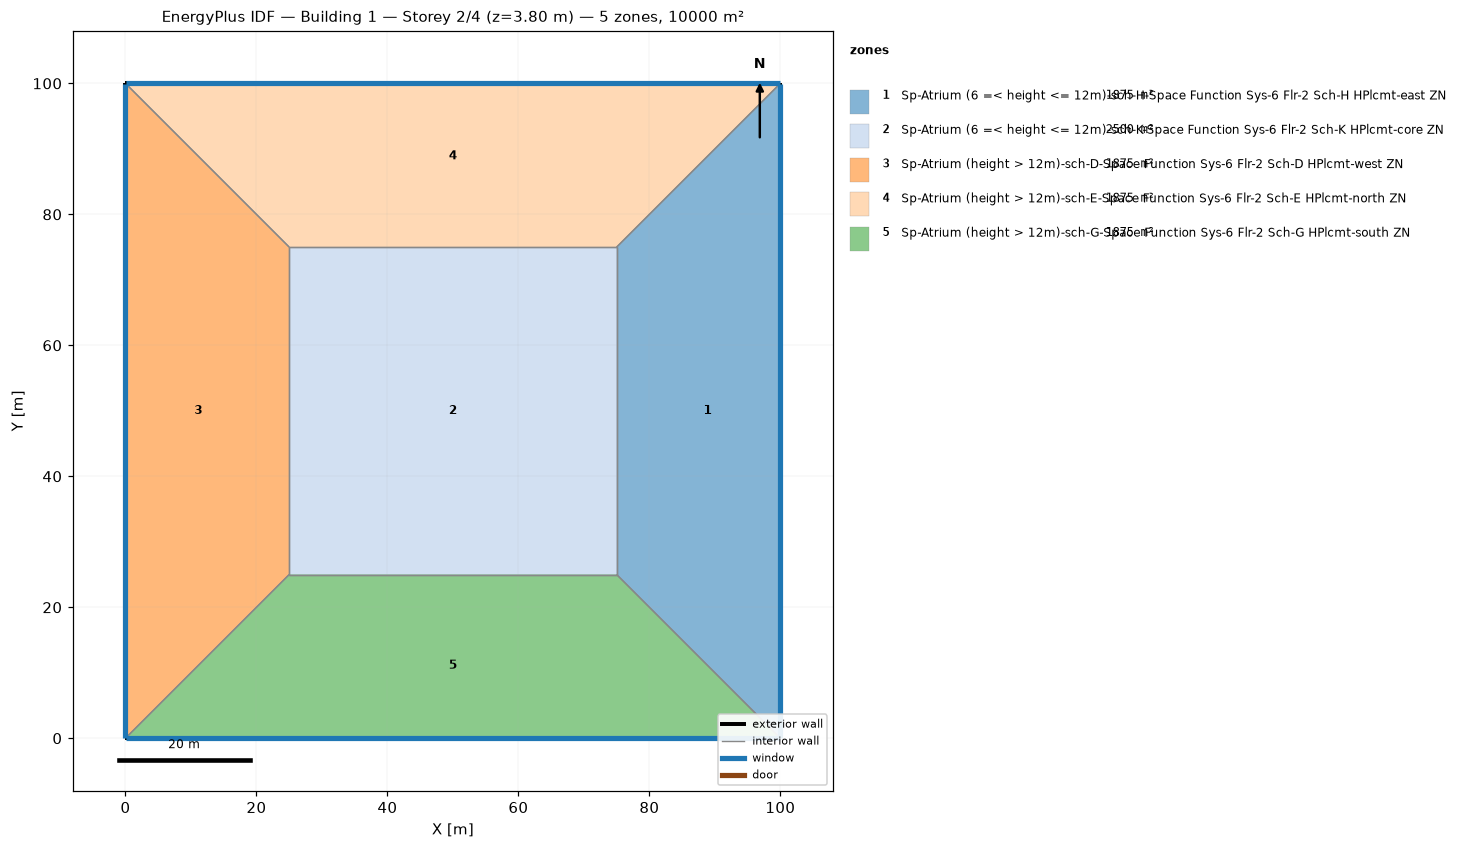
=== STOREY PLAN SPEC (per zone: floor XY polygon, exterior-wall plan segments, windows/doors) ===
zone 1: Sp-Atrium (6 =< height <= 12m)-sch-H-Space Function Sys-6 Flr-2 Sch-H HPlcmt-east ZN  (1875.0 m²)
  floor: (100.00, 100.00) (100.00, 0.00) (75.00, 25.00) (75.00, 75.00)
  exterior wall: (100.00, 0.00) – (100.00, 100.00)  [100.0 m]
    window: (100.00, 0.03) – (100.00, 99.97)  [95.0 m²]
  interior walls: 3
zone 2: Sp-Atrium (6 =< height <= 12m)-sch-K-Space Function Sys-6 Flr-2 Sch-K HPlcmt-core ZN  (2500.0 m²)
  floor: (25.00, 25.00) (25.00, 75.00) (75.00, 75.00) (75.00, 25.00)
  interior walls: 4
zone 3: Sp-Atrium (height > 12m)-sch-D-Space Function Sys-6 Flr-2 Sch-D HPlcmt-west ZN  (1875.0 m²)
  floor: (0.00, 0.00) (0.00, 100.00) (25.00, 75.00) (25.00, 25.00)
  exterior wall: (0.00, 100.00) – (0.00, 0.00)  [100.0 m]
    window: (0.00, 99.97) – (0.00, 0.03)  [95.0 m²]
  interior walls: 3
zone 4: Sp-Atrium (height > 12m)-sch-E-Space Function Sys-6 Flr-2 Sch-E HPlcmt-north ZN  (1875.0 m²)
  floor: (0.00, 100.00) (100.00, 100.00) (75.00, 75.00) (25.00, 75.00)
  exterior wall: (100.00, 100.00) – (0.00, 100.00)  [100.0 m]
    window: (99.97, 100.00) – (0.03, 100.00)  [95.0 m²]
  interior walls: 3
zone 5: Sp-Atrium (height > 12m)-sch-G-Space Function Sys-6 Flr-2 Sch-G HPlcmt-south ZN  (1875.0 m²)
  floor: (100.00, 0.00) (0.00, 0.00) (25.00, 25.00) (75.00, 25.00)
  exterior wall: (0.00, 0.00) – (100.00, 0.00)  [100.0 m]
    window: (0.03, 0.00) – (99.97, 0.00)  [95.0 m²]
  interior walls: 3

=== DERIVED (storey summary) ===
Building: Building 1
Storey: 2 of 4  (floor level z = 3.80 m)
Storey gross floor area: 10000.0 m²
Zones on this storey: 5
  - Sp-Atrium (6 =< height <= 12m)-sch-H-Space Function Sys-6 Flr-2 Sch-H HPlcmt-east ZN: floor 1875.0 m²; exterior wall 100.0 m (380.0 m²); 1 window(s) 95.0 m²; WWR 25.0%
  - Sp-Atrium (6 =< height <= 12m)-sch-K-Space Function Sys-6 Flr-2 Sch-K HPlcmt-core ZN: floor 2500.0 m²
  - Sp-Atrium (height > 12m)-sch-D-Space Function Sys-6 Flr-2 Sch-D HPlcmt-west ZN: floor 1875.0 m²; exterior wall 100.0 m (380.0 m²); 1 window(s) 95.0 m²; WWR 25.0%
  - Sp-Atrium (height > 12m)-sch-E-Space Function Sys-6 Flr-2 Sch-E HPlcmt-north ZN: floor 1875.0 m²; exterior wall 100.0 m (380.0 m²); 1 window(s) 95.0 m²; WWR 25.0%
  - Sp-Atrium (height > 12m)-sch-G-Space Function Sys-6 Flr-2 Sch-G HPlcmt-south ZN: floor 1875.0 m²; exterior wall 100.0 m (380.0 m²); 1 window(s) 95.0 m²; WWR 25.0%
Zone adjacency (shared interzone walls):
  - Sp-Atrium (6 =< height <= 12m)-sch-H-Space Function Sys-6 Flr-2 Sch-H HPlcmt-east ZN ↔ Sp-Atrium (6 =< height <= 12m)-sch-K-Space Function Sys-6 Flr-2 Sch-K HPlcmt-core ZN
  - Sp-Atrium (6 =< height <= 12m)-sch-H-Space Function Sys-6 Flr-2 Sch-H HPlcmt-east ZN ↔ Sp-Atrium (height > 12m)-sch-E-Space Function Sys-6 Flr-2 Sch-E HPlcmt-north ZN
  - Sp-Atrium (6 =< height <= 12m)-sch-H-Space Function Sys-6 Flr-2 Sch-H HPlcmt-east ZN ↔ Sp-Atrium (height > 12m)-sch-G-Space Function Sys-6 Flr-2 Sch-G HPlcmt-south ZN
  - Sp-Atrium (6 =< height <= 12m)-sch-K-Space Function Sys-6 Flr-2 Sch-K HPlcmt-core ZN ↔ Sp-Atrium (height > 12m)-sch-D-Space Function Sys-6 Flr-2 Sch-D HPlcmt-west ZN
  - Sp-Atrium (6 =< height <= 12m)-sch-K-Space Function Sys-6 Flr-2 Sch-K HPlcmt-core ZN ↔ Sp-Atrium (height > 12m)-sch-E-Space Function Sys-6 Flr-2 Sch-E HPlcmt-north ZN
  - Sp-Atrium (6 =< height <= 12m)-sch-K-Space Function Sys-6 Flr-2 Sch-K HPlcmt-core ZN ↔ Sp-Atrium (height > 12m)-sch-G-Space Function Sys-6 Flr-2 Sch-G HPlcmt-south ZN
  - Sp-Atrium (height > 12m)-sch-D-Space Function Sys-6 Flr-2 Sch-D HPlcmt-west ZN ↔ Sp-Atrium (height > 12m)-sch-E-Space Function Sys-6 Flr-2 Sch-E HPlcmt-north ZN
  - Sp-Atrium (height > 12m)-sch-D-Space Function Sys-6 Flr-2 Sch-D HPlcmt-west ZN ↔ Sp-Atrium (height > 12m)-sch-G-Space Function Sys-6 Flr-2 Sch-G HPlcmt-south ZN